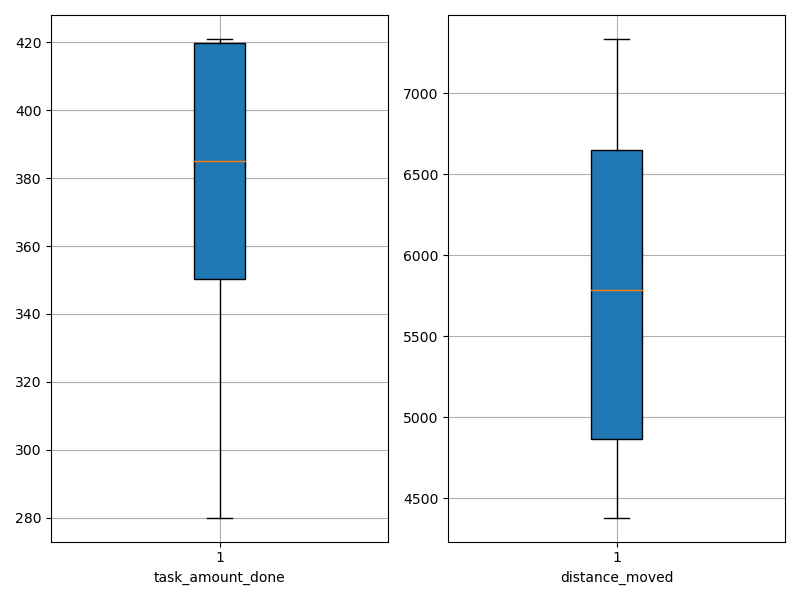

The file beside this chart, header and first rows:
agent_id, task_amount_done, distance_moved
0, 417.0, 5306
1, 420.0, 5421
2, 349.0, 6772
3, 350.0, 6149
4, 353.0, 7333
5, 420.0, 4382
6, 421.0, 4429
7, 351.0, 6266
8, 419.0, 4723
9, 280.0, 6822
